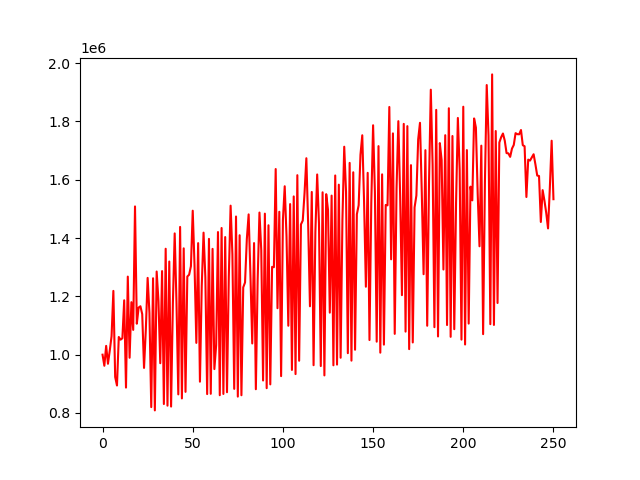

The file beside this chart, header and first rows:
account_value, date, daily_return
1000000, 2018-01-02, 
961994, 2018-01-03, -0.03801
1030216, 2018-01-04, 0.07092
968783, 2018-01-05, -0.05963
1013848, 2018-01-08, 0.04652
1063545, 2018-01-09, 0.04902
1218824, 2018-01-10, 0.146
923507, 2018-01-11, -0.2423
894294, 2018-01-12, -0.03163
1060698, 2018-01-16, 0.1861
1051469, 2018-01-17, -0.008701
1056406, 2018-01-18, 0.004695
1186567, 2018-01-19, 0.1232
887107, 2018-01-22, -0.2524
1267840, 2018-01-23, 0.4292
989463, 2018-01-24, -0.2196
1180110, 2018-01-25, 0.1927
1085070, 2018-01-26, -0.08054
1508599, 2018-01-29, 0.3903
1106251, 2018-01-30, -0.2667
1161607, 2018-01-31, 0.05004
1166120, 2018-02-01, 0.003885
1139040, 2018-02-02, -0.02322
954585, 2018-02-05, -0.1619
1086816, 2018-02-06, 0.1385
1263454, 2018-02-07, 0.1625
1143113, 2018-02-08, -0.09525
820158, 2018-02-09, -0.2825
1262189, 2018-02-12, 0.539
808852, 2018-02-13, -0.3592
1285324, 2018-02-14, 0.5891
1185263, 2018-02-15, -0.07785
970669, 2018-02-16, -0.1811
1286814, 2018-02-20, 0.3257
830658, 2018-02-21, -0.3545
1363417, 2018-02-22, 0.6414
825093, 2018-02-23, -0.3948
1319583, 2018-02-26, 0.5993
821992, 2018-02-27, -0.3771
1177810, 2018-02-28, 0.4329
1416048, 2018-03-01, 0.2023
1176598, 2018-03-02, -0.1691
863822, 2018-03-05, -0.2658
1438319, 2018-03-06, 0.6651
849911, 2018-03-07, -0.4091
1364820, 2018-03-08, 0.6058
872461, 2018-03-09, -0.3608
1268190, 2018-03-12, 0.4536
1274265, 2018-03-13, 0.00479
1303558, 2018-03-14, 0.02299
1493944, 2018-03-15, 0.1461
1306914, 2018-03-16, -0.1252
1040447, 2018-03-19, -0.2039
1382713, 2018-03-20, 0.329
907340, 2018-03-21, -0.3438
1235725, 2018-03-22, 0.3619
1418663, 2018-03-23, 0.148
1265602, 2018-03-26, -0.1079
864823, 2018-03-27, -0.3167
1397345, 2018-03-28, 0.6158
... 191 more rows
